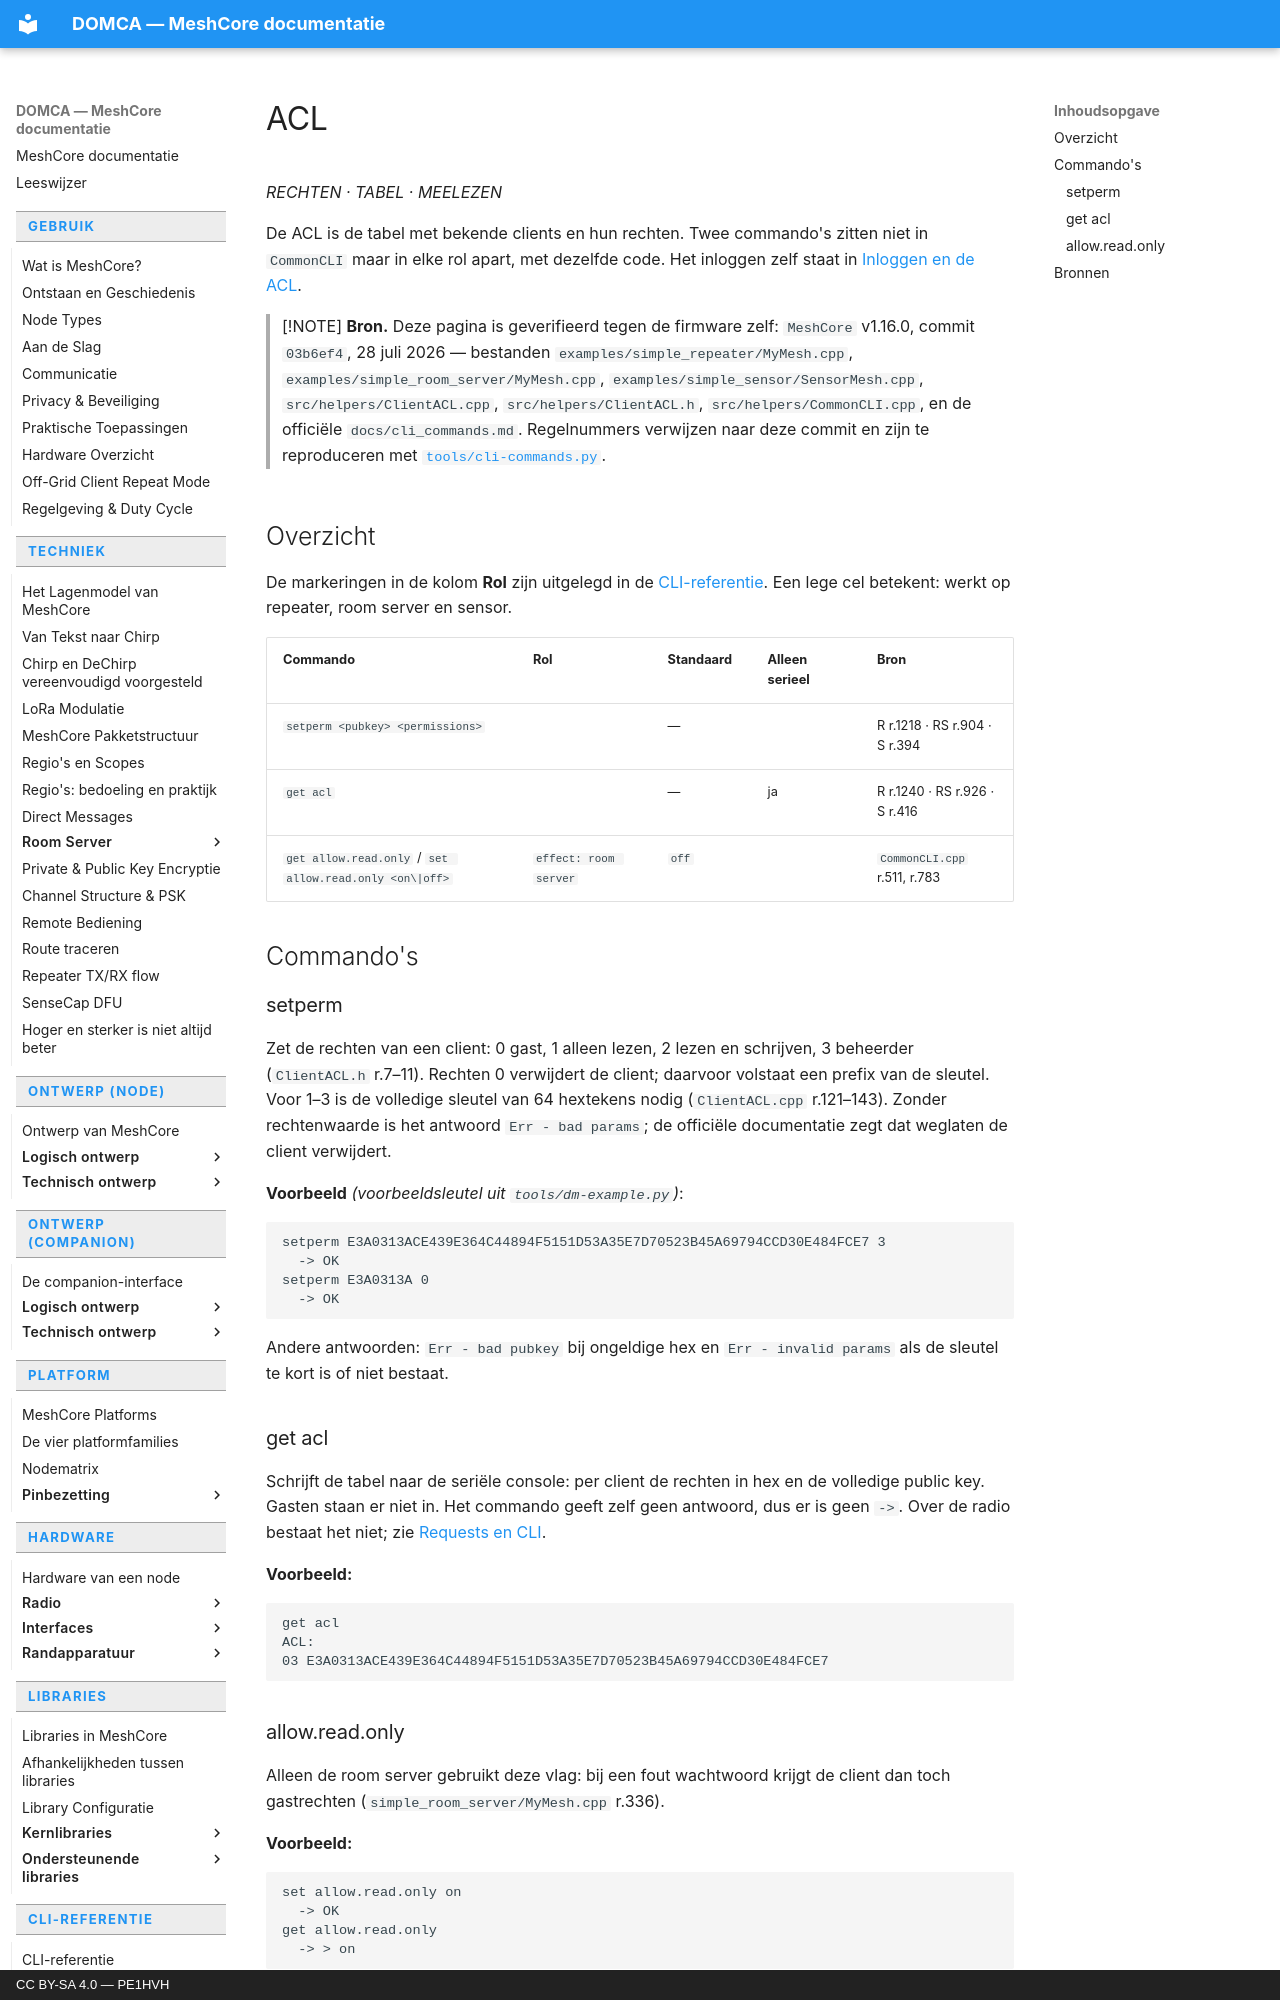

repository: pe1hvh/meshcore-docs · page: nl/cli/acl/index.html · generator: mkdocs · copyright: CC BY-SA 4.0 — PE1HVH

# ACL

*RECHTEN · TABEL · MEELEZEN*

De ACL is de tabel met bekende clients en hun rechten. Twee commando's zitten
niet in `CommonCLI` maar in elke rol apart, met dezelfde code. Het inloggen zelf
staat in [Inloggen en de ACL](../technical/roomserver/login-and-acl.md).

> [!NOTE]
> **Bron.** Deze pagina is geverifieerd tegen de firmware zelf: `MeshCore`
> v1.16.0, commit `03b6ef4`, 28 juli 2026 — bestanden
> `examples/simple_repeater/MyMesh.cpp`,
> `examples/simple_room_server/MyMesh.cpp`,
> `examples/simple_sensor/SensorMesh.cpp`, `src/helpers/ClientACL.cpp`,
> `src/helpers/ClientACL.h`, `src/helpers/CommonCLI.cpp`, en de officiële
> `docs/cli_commands.md`. Regelnummers verwijzen naar deze commit en zijn te
> reproduceren met [`tools/cli-commands.py`](https://github.com/pe1hvh/meshcore-docs/blob/main/tools/cli-commands.py).

## Overzicht

De markeringen in de kolom **Rol** zijn uitgelegd in de
[CLI-referentie](introduction.md). Een lege cel betekent: werkt op repeater,
room server en sensor.

| Commando | Rol | Standaard | Alleen serieel | Bron |
|---|---|---|---|---|
| `setperm <pubkey> <permissions>` | | — | | R r.1218 · RS r.904 · S r.394 |
| `get acl` | | — | ja | R r.1240 · RS r.926 · S r.416 |
| `get allow.read.only` / `set allow.read.only <on\|off>` | `effect: room server` | `off` | | `CommonCLI.cpp` r.511, r.783 |

## Commando's

### setperm

Zet de rechten van een client: 0 gast, 1 alleen lezen, 2 lezen en schrijven, 3
beheerder (`ClientACL.h` r.7–11). Rechten 0 verwijdert de client; daarvoor
volstaat een prefix van de sleutel. Voor 1–3 is de volledige sleutel van 64
hextekens nodig (`ClientACL.cpp` r.121–143). Zonder rechtenwaarde is het
antwoord `Err - bad params`; de officiële documentatie zegt dat weglaten de
client verwijdert.

**Voorbeeld** *(voorbeeldsleutel uit `tools/dm-example.py`)*:

```text
setperm E3A0313ACE439E364C44894F5151D53A35E7D70523B45A69794CCD30E484FCE7 3
  -> OK
setperm E3A0313A 0
  -> OK
```

Andere antwoorden: `Err - bad pubkey` bij ongeldige hex en
`Err - invalid params` als de sleutel te kort is of niet bestaat.

### get acl

Schrijft de tabel naar de seriële console: per client de rechten in hex en de
volledige public key. Gasten staan er niet in. Het commando geeft zelf geen
antwoord, dus er is geen `  -> `. Over de radio bestaat het niet; zie
[Requests en CLI](../technical/roomserver/requests-and-cli.md).

**Voorbeeld:**

```text
get acl
ACL:
03 E3A0313ACE439E364C44894F5151D53A35E7D70523B45A69794CCD30E484FCE7
```
